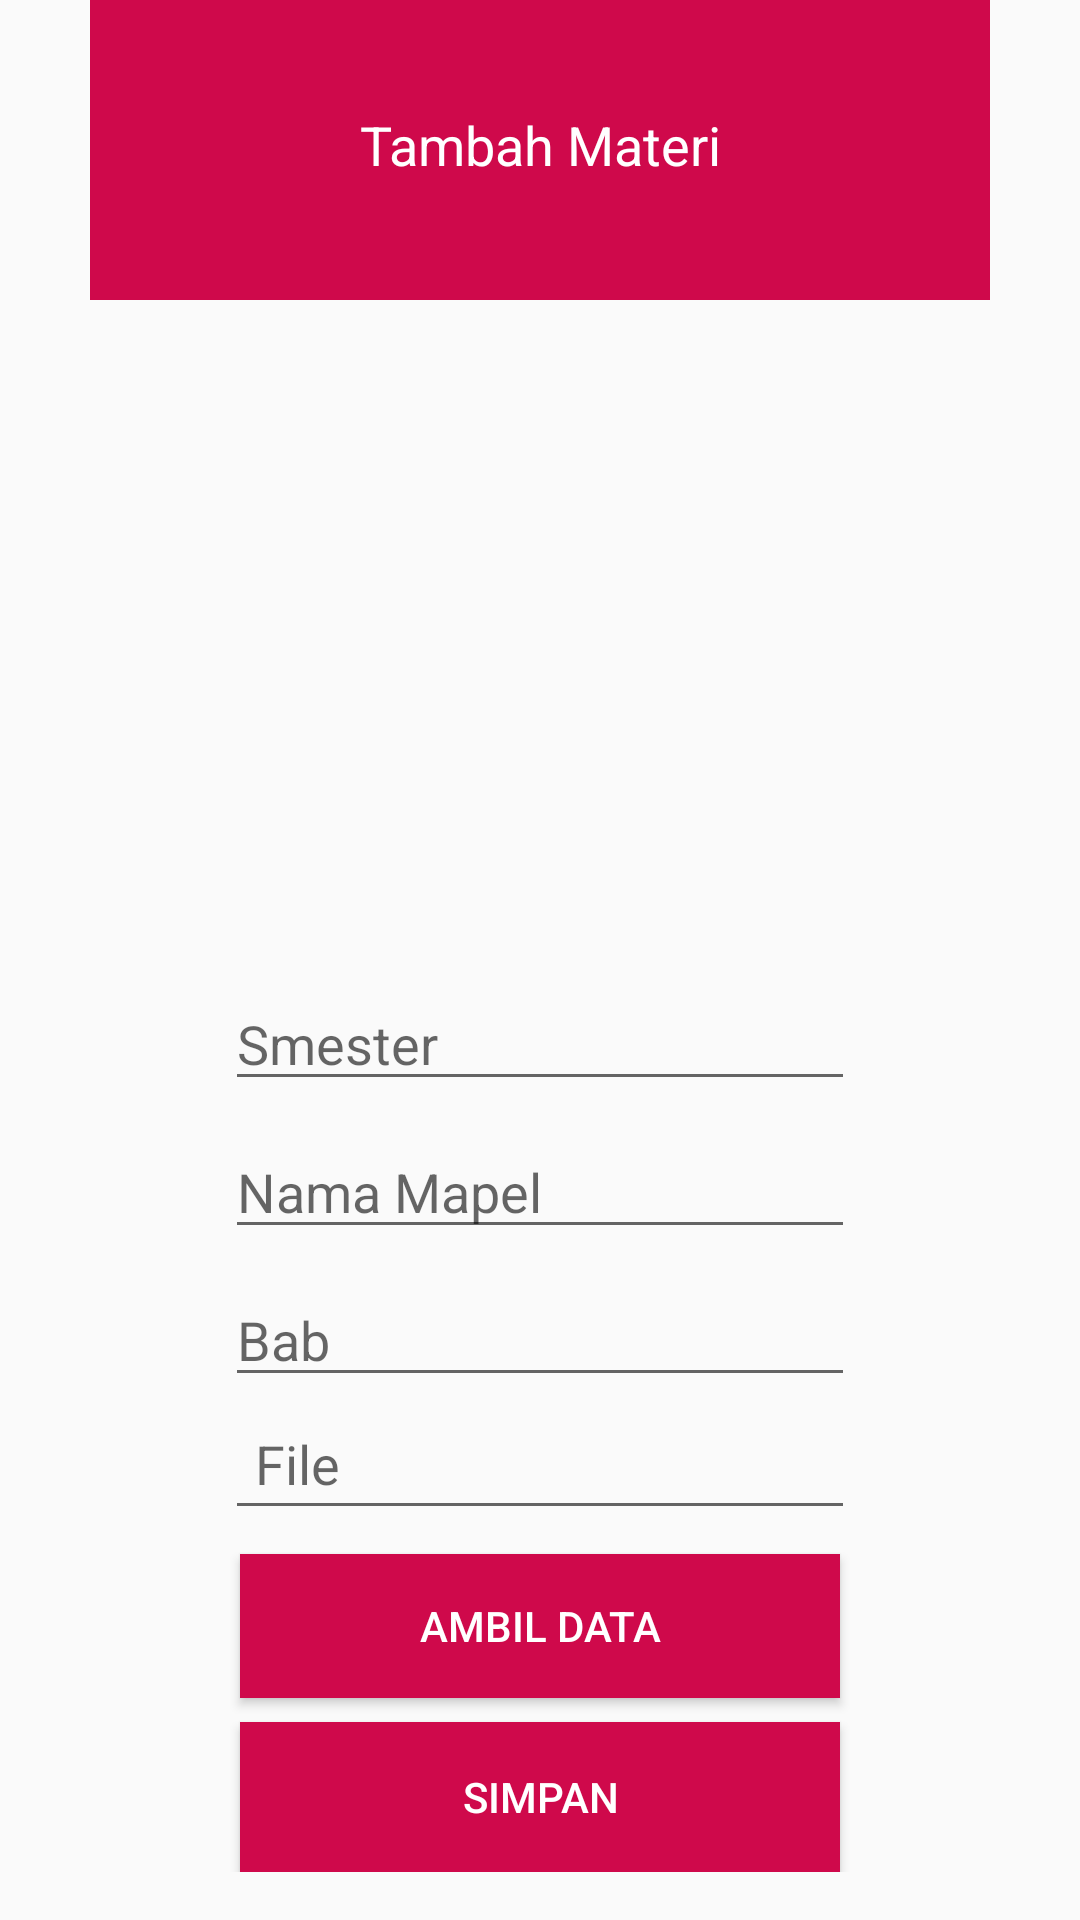

Produce the Android XML layout that renders to this screen, including the resource entries it uses.
<!-- AndroidManifest.xml: application theme AppTheme -->
<!-- res/layout/dialog_tambah_materi.xml -->
<?xml version="1.0" encoding="utf-8"?>
<androidx.constraintlayout.widget.ConstraintLayout xmlns:android="http://schemas.android.com/apk/res/android"
    xmlns:app="http://schemas.android.com/apk/res-auto"
    xmlns:tools="http://schemas.android.com/tools"
    android:id="@+id/kirim_succes"
    android:layout_width="wrap_content"
    android:layout_height="wrap_content"
    android:layout_gravity="center"
    android:orientation="vertical">

    <RelativeLayout
        android:id="@+id/relativeLayout2"
        android:layout_width="300dp"

        android:layout_height="wrap_content"
        app:layout_constraintEnd_toEndOf="parent"
        app:layout_constraintStart_toStartOf="parent"
        app:layout_constraintTop_toTopOf="parent">

        <View
            android:id="@+id/view4"
            android:layout_width="wrap_content"
            android:layout_height="100dp"
            android:background="@color/colorAccent"
            app:layout_constraintEnd_toEndOf="parent"
            app:layout_constraintStart_toStartOf="parent" />

        <ImageView
            android:id="@+id/imageView24"
            android:layout_width="wrap_content"
            android:layout_height="wrap_content"


            android:scaleType="fitEnd" />

        <TextView
            android:id="@+id/txt_judul"
            android:layout_width="match_parent"
            android:layout_height="wrap_content"
            android:layout_marginTop="36dp"

            android:gravity="center"
            android:text="Tambah Materi"
            android:textAlignment="center"
            android:textAppearance="@style/TextAppearance.AppCompat.Headline"
            android:textColor="#fff"
            android:textSize="18dp" />


    </RelativeLayout>

    <androidx.constraintlayout.widget.ConstraintLayout
        android:id="@+id/constraintLayout3"
        android:layout_width="0dp"
        android:layout_height="wrap_content"
        android:layout_marginStart="8dp"
        android:layout_marginTop="100dp"
        android:layout_marginEnd="8dp"
        android:orientation="vertical"
        android:padding="16dp"
        app:layout_constraintBottom_toBottomOf="parent"
        app:layout_constraintEnd_toEndOf="parent"
        app:layout_constraintHorizontal_bias="1.0"
        app:layout_constraintStart_toStartOf="parent"
        app:layout_constraintTop_toTopOf="@+id/relativeLayout2"
        app:layout_constraintVertical_bias="1.0">

        <EditText
            android:id="@+id/edit_sms"
            android:layout_width="wrap_content"
            android:layout_height="wrap_content"
            android:ems="10"
            android:hint="Smester"
            android:inputType="textPersonName"
            app:layout_constraintEnd_toEndOf="parent"
            app:layout_constraintStart_toStartOf="parent"
            app:layout_constraintTop_toTopOf="parent" />

        <EditText
            android:id="@+id/edit_nama_mapel"
            android:layout_width="wrap_content"
            android:layout_height="wrap_content"
            android:layout_marginTop="8dp"
            android:ems="10"
            android:hint="Nama Mapel"
            android:inputType="textPersonName"
            app:layout_constraintEnd_toEndOf="@+id/edit_sms"
            app:layout_constraintStart_toStartOf="@+id/edit_sms"
            app:layout_constraintTop_toBottomOf="@+id/edit_sms" />

        <EditText
            android:id="@+id/edit_bab"
            android:layout_width="wrap_content"
            android:layout_height="wrap_content"
            android:layout_marginTop="8dp"
            android:ems="10"
            android:hint="Bab"
            android:inputType="textPersonName"
            app:layout_constraintEnd_toEndOf="@+id/edit_nama_mapel"
            app:layout_constraintStart_toStartOf="@+id/edit_nama_mapel"
            app:layout_constraintTop_toBottomOf="@+id/edit_nama_mapel" />

        <Button
            android:id="@+id/btn_pilih"
            android:layout_width="200dp"
            android:layout_height="wrap_content"
            android:layout_gravity="center"
            android:layout_marginTop="8dp"
            android:background="@color/colorAccent"
            android:text="Ambil Data"
            android:textColor="#fff"
            app:layout_constraintEnd_toEndOf="@+id/edit_data"
            app:layout_constraintStart_toStartOf="@+id/edit_data"
            app:layout_constraintTop_toBottomOf="@+id/edit_data" />

        <EditText
            android:id="@+id/edit_data"
            android:layout_width="wrap_content"
            android:layout_height="0dp"
            android:editable="false"


            android:ems="10"

            android:focusable="false"
            android:hint="File"
            android:inputType="text|textMultiLine"
            android:padding="10dp"
            app:layout_constraintEnd_toEndOf="@+id/edit_bab"
            app:layout_constraintStart_toStartOf="@+id/edit_bab"
            app:layout_constraintTop_toBottomOf="@+id/edit_bab"
            tools:visibility="visible" />

        <Button
            android:id="@+id/btn_edit_no"
            android:layout_width="200dp"
            android:layout_height="50dp"
            android:layout_gravity="center"
            android:layout_marginTop="8dp"
            android:background="@color/colorAccent"
            android:text="Simpan"
            android:textColor="#fff"
            app:layout_constraintEnd_toEndOf="@+id/btn_pilih"
            app:layout_constraintStart_toStartOf="@+id/btn_pilih"
            app:layout_constraintTop_toBottomOf="@+id/btn_pilih" />


    </androidx.constraintlayout.widget.ConstraintLayout>

    <ImageView
        android:id="@+id/btn_close"
        android:layout_width="30dp"
        android:layout_height="30dp"
        android:layout_marginTop="8dp"
        android:layout_marginEnd="16dp"
        android:layout_marginBottom="8dp"
        app:layout_constraintBottom_toTopOf="@+id/constraintLayout3"
        app:layout_constraintEnd_toEndOf="parent"
        app:layout_constraintTop_toTopOf="parent"
        app:srcCompat="@drawable/ic_close_black_24dp" />

</androidx.constraintlayout.widget.ConstraintLayout>
<!-- resources referenced by this layout -->
<resources>
  <color name="colorAccent">#CF094B</color>
  <style name="AppTheme" parent="Theme.AppCompat.Light.DarkActionBar">
          
          <item name="colorPrimary">@color/colorPrimary</item>
          <item name="colorPrimaryDark">@color/colorPrimaryDark</item>
          <item name="colorAccent">@color/colorAccent</item>
      </style>
  <color name="colorPrimary">#008577</color>
  <color name="colorPrimaryDark">#00574B</color>
</resources>
